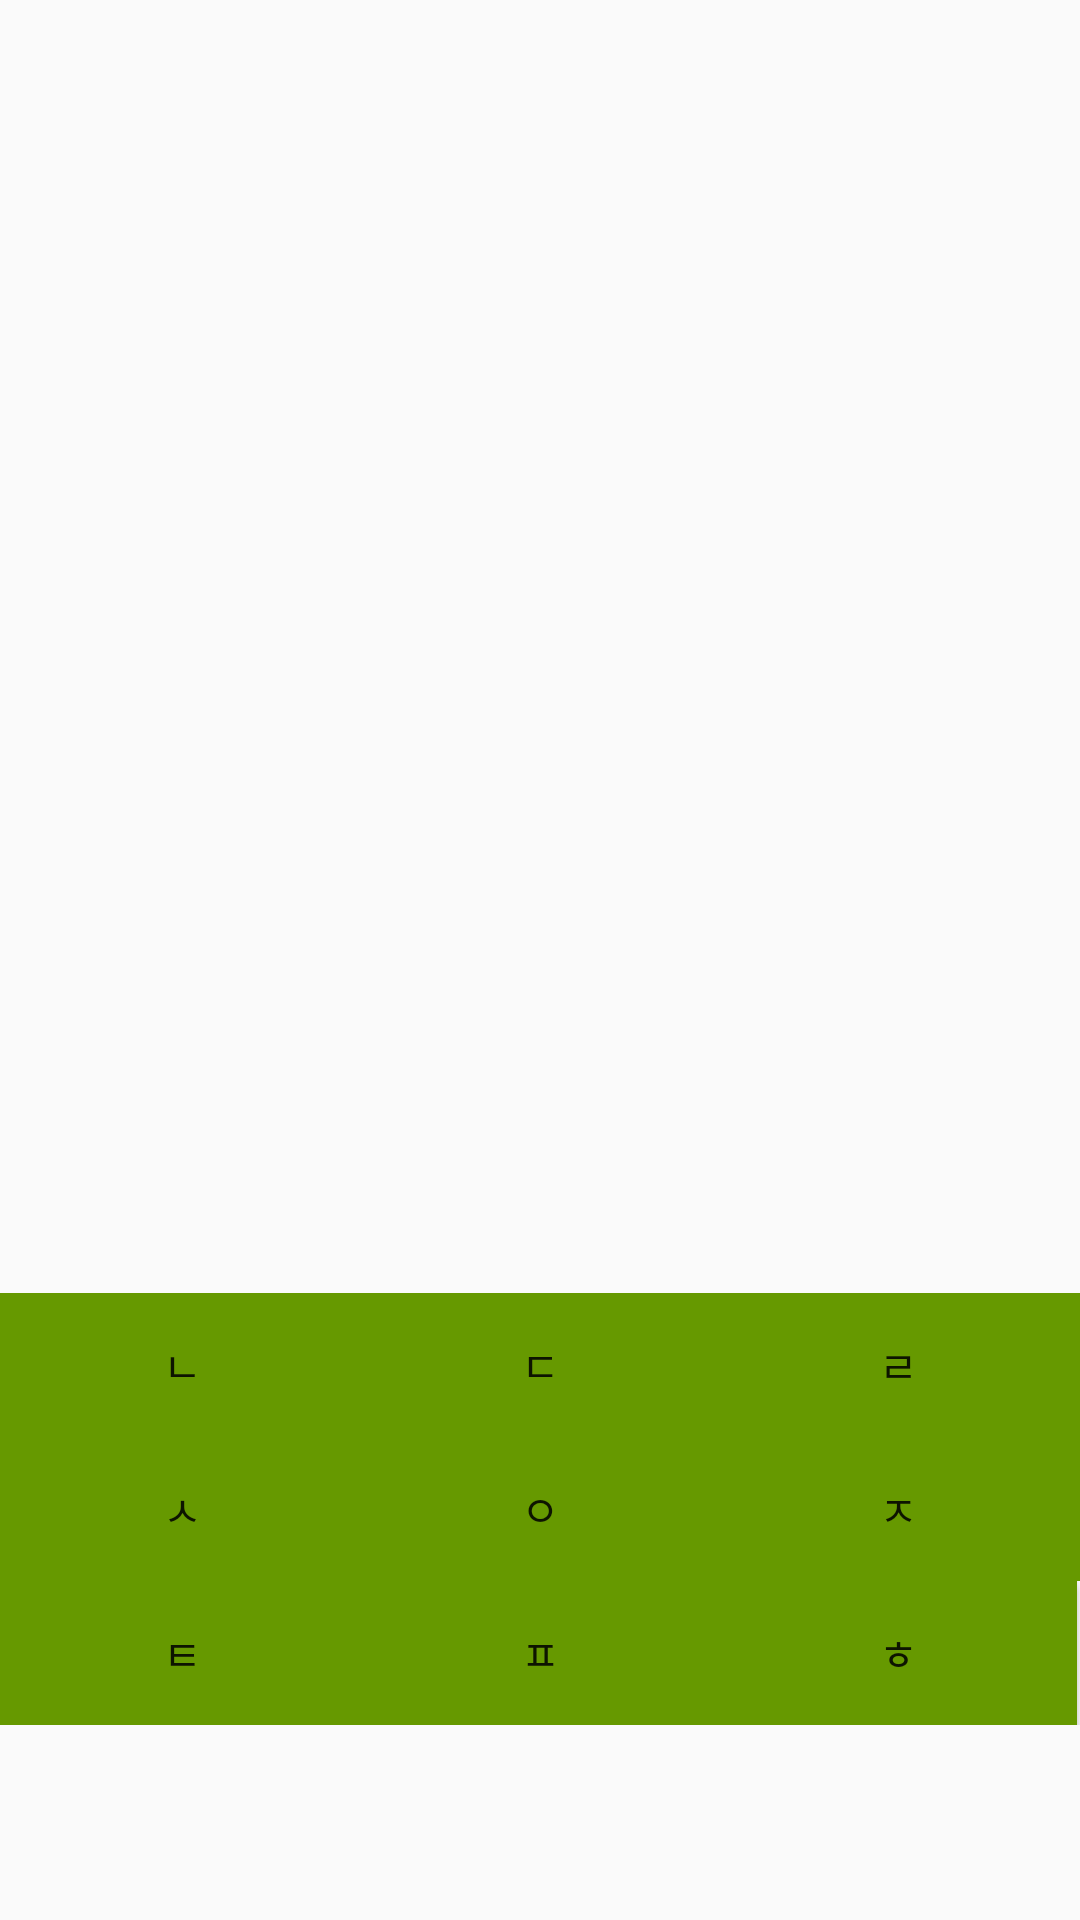

Android layout source for this screen:
<!-- AndroidManifest.xml: application theme AppTheme -->
<!-- res/layout/fragment_consonant.xml -->
<?xml version="1.0" encoding="utf-8"?>
<FrameLayout xmlns:android="http://schemas.android.com/apk/res/android"
    xmlns:tools="http://schemas.android.com/tools"
    android:layout_width="match_parent"
    android:layout_height="match_parent"
    tools:context=".ConsonantFragment">

    <TableLayout
        android:layout_width="597dp"
        android:layout_height="209dp"
        android:stretchColumns="0,1,2,3,4"
        android:layout_gravity="bottom|center_horizontal">

        <TableRow
            android:layout_width="match_parent"
            android:layout_height="match_parent">

            <Button
                android:layout_width="wrap_content"
                android:layout_height="wrap_content"
                android:background="@android:color/holo_green_dark"
                android:text="ㄱ" />

            <Button
                android:layout_width="wrap_content"
                android:layout_height="wrap_content"
                android:background="@android:color/holo_green_dark"
                android:text="ㄴ" />

            <Button
                android:layout_width="wrap_content"
                android:layout_height="wrap_content"
                android:background="@android:color/holo_green_dark"
                android:text="ㄷ" />

            <Button
                android:layout_width="wrap_content"
                android:layout_height="wrap_content"
                android:background="@android:color/holo_green_dark"
                android:text="ㄹ" />

            <Button
                android:layout_width="wrap_content"
                android:layout_height="wrap_content"
                android:background="@android:color/holo_green_dark"
                android:text="ㅁ" />
        </TableRow>

        <TableRow
            android:layout_width="match_parent"
            android:layout_height="match_parent">

            <Button
                android:layout_width="wrap_content"
                android:layout_height="wrap_content"
                android:background="@android:color/holo_green_dark"
                android:text="ㅂ" />

            <Button
                android:layout_width="wrap_content"
                android:layout_height="wrap_content"
                android:background="@android:color/holo_green_dark"
                android:text="ㅅ" />

            <Button
                android:layout_width="wrap_content"
                android:layout_height="wrap_content"
                android:background="@android:color/holo_green_dark"
                android:text="ㅇ" />

            <Button
                android:layout_width="wrap_content"
                android:layout_height="wrap_content"
                android:background="@android:color/holo_green_dark"
                android:text="ㅈ" />

            <Button
                android:layout_width="wrap_content"
                android:layout_height="wrap_content"
                android:background="@android:color/holo_green_dark"
                android:text="ㅊ" />
        </TableRow>

        <TableRow
            android:layout_width="match_parent"
            android:layout_height="match_parent">

            <Button
                android:layout_width="wrap_content"
                android:layout_height="wrap_content"
                android:background="@android:color/holo_green_dark"
                android:text="ㅋ" />

            <Button
                android:layout_width="wrap_content"
                android:layout_height="wrap_content"
                android:background="@android:color/holo_green_dark"
                android:text="ㅌ" />

            <Button
                android:layout_width="wrap_content"
                android:layout_height="wrap_content"
                android:background="@android:color/holo_green_dark"
                android:text="ㅍ" />

            <Button
                android:layout_width="wrap_content"
                android:layout_height="wrap_content"
                android:background="@android:color/holo_green_dark"
                android:text="ㅎ" />
        </TableRow>
    </TableLayout>

</FrameLayout>
<!-- resources referenced by this layout -->
<resources>
  <style name="AppTheme" parent="Theme.AppCompat.Light.DarkActionBar">
          
          <item name="windowActionBar">false</item>
          <item name="windowNoTitle">true</item>
          <item name="android:windowFullscreen">true</item>
          <item name="colorPrimary">@color/colorPrimary</item>
          <item name="colorPrimaryDark">@color/colorPrimaryDark</item>
          <item name="colorAccent">@color/colorAccent</item>
      </style>
  <!-- not gathered from this repository: default colours our renderer supplied (Android Studio template values) -->
  <color name="colorPrimary">#FF6200EE</color>
  <color name="colorPrimaryDark">#FF3700B3</color>
  <color name="colorAccent">#FF03DAC5</color>
</resources>
